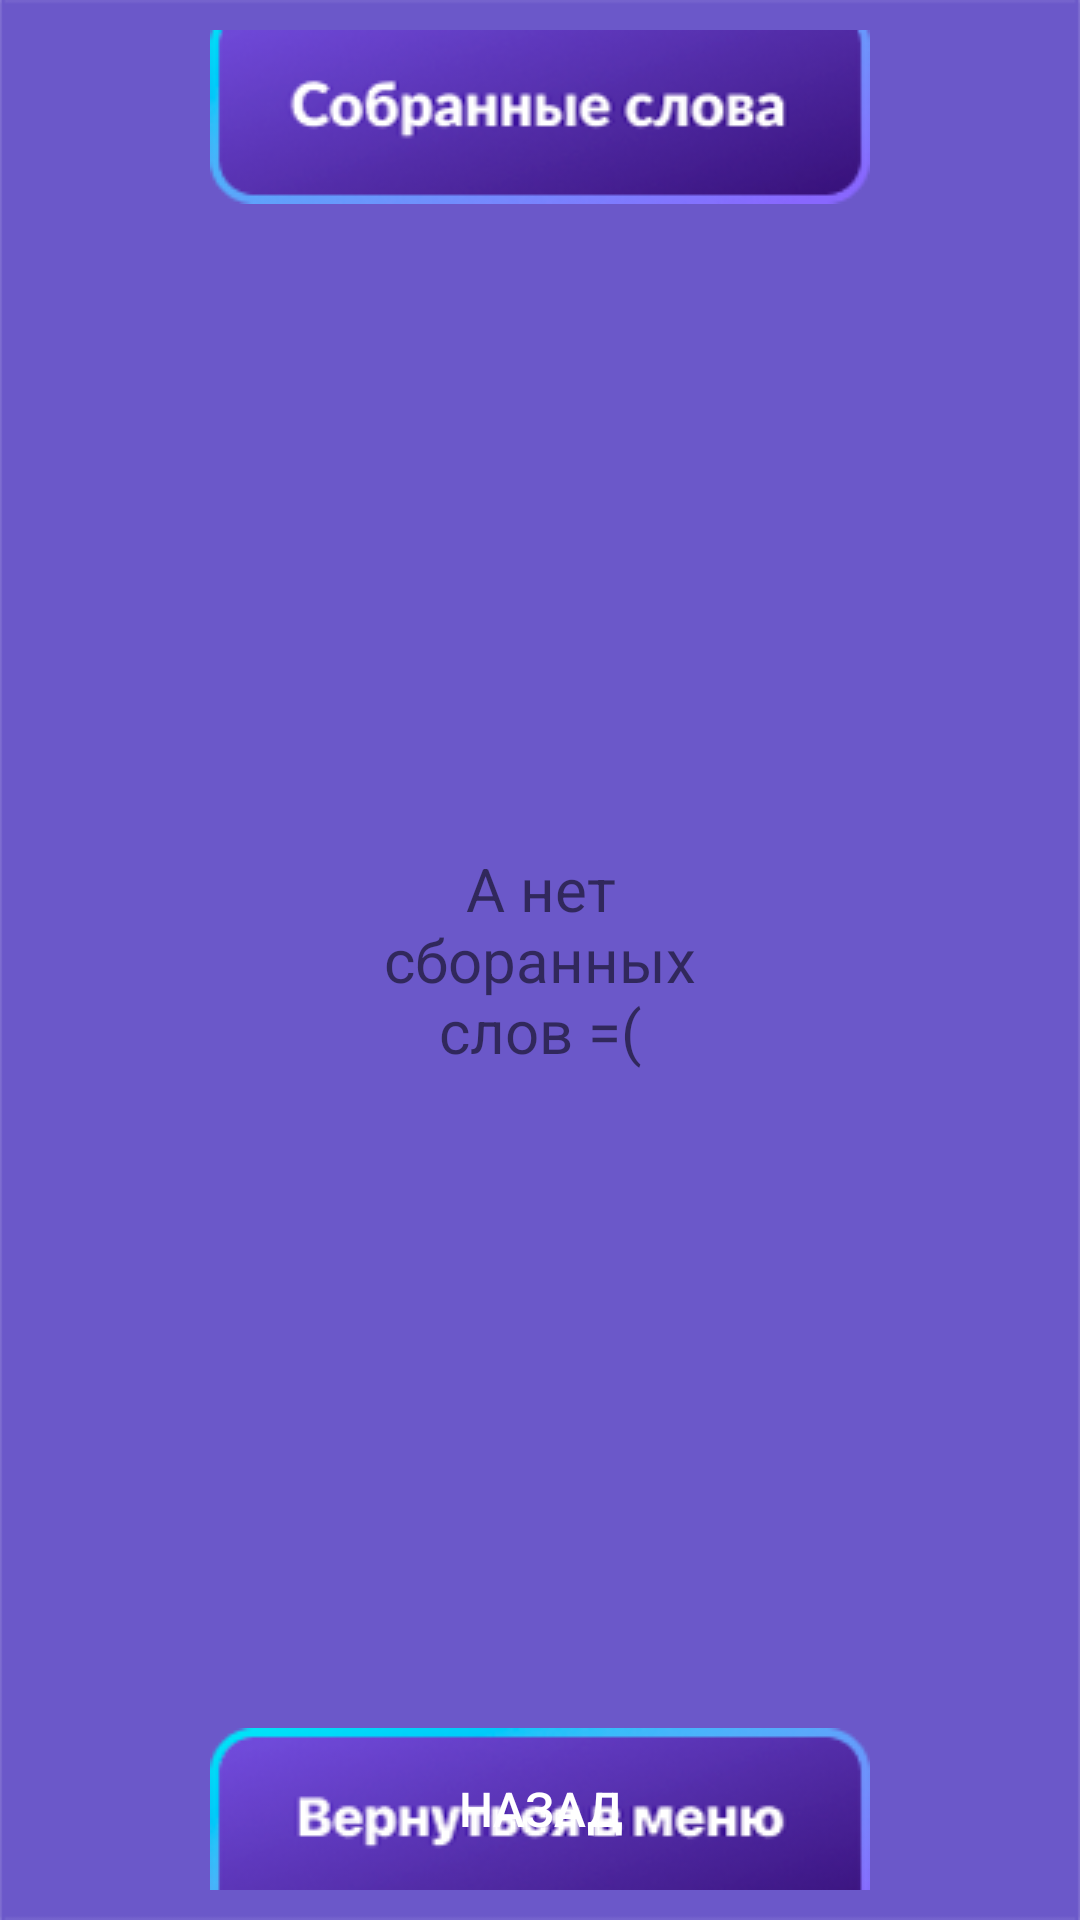

This screen was rendered from an Android layout file. Write that file and the resources it references.
<!-- AndroidManifest.xml: application theme Theme.WordsCatcher -->
<!-- res/layout/activity_my_collection_words.xml -->
<RelativeLayout
    xmlns:android="http://schemas.android.com/apk/res/android"
    android:layout_width="match_parent"
    android:layout_height="match_parent"
    xmlns:tools="http://schemas.android.com/tools"
    xmlns:app="http://schemas.android.com/apk/res-auto"
    android:background="@drawable/take_words"
    android:screenOrientation="portrait"
    tools:context=".MyCollection.MyCollectionWords">


    <TextView
        android:id="@+id/thisWordShow"
        android:layout_width="wrap_content"
        android:layout_height="wrap_content"
        android:layout_centerHorizontal="true"
        android:layout_marginTop="10dp"
        android:background="@drawable/take_words_down"
        android:textAlignment="center"
        android:textColor="@color/white"
        android:textSize="25sp" />


    <androidx.recyclerview.widget.RecyclerView
        android:id="@+id/word_collections"
        android:layout_width="match_parent"
        android:layout_height="wrap_content"
        android:layout_above="@id/butCloseTask"
        android:layout_below="@id/thisWordShow"
        android:layout_centerInParent="true"
        android:layout_marginStart="20dp"
        android:layout_marginTop="20dp"
        android:layout_marginEnd="20dp"
        android:layout_marginBottom="20dp"
        android:padding="20dp"
        android:paddingTop="8dp"
        android:paddingBottom="8dp"
        app:layout_constraintBottom_toTopOf="@id/butCloseTask" />


    <TextView
        android:id="@+id/emptyList"
        android:layout_width="150dp"
        android:layout_height="150dp"
        android:layout_centerInParent="true"
        android:gravity="center"
        android:text="А нет сборанных слов =("
        android:textSize="20sp" />


<ImageView
    android:id="@+id/central"
    android:layout_width="wrap_content"
    android:layout_height="wrap_content"
    android:layout_centerHorizontal="true"
    android:layout_centerVertical="true" />


    <Button
        android:id="@+id/butCloseTask"
        android:layout_width="wrap_content"
        android:layout_height="wrap_content"
        android:layout_alignParentBottom="true"
        android:layout_centerHorizontal="true"
        android:layout_marginBottom="10dp"
        android:background="@drawable/take_words_up"
        android:onClick="closed_achiev"
        android:text="Назад"
        android:textAlignment="center"
        android:textColor="@color/white"
        android:textSize="16sp" />


</RelativeLayout>
<!-- resources referenced by this layout -->
<resources>
  <!-- drawable take_words: png bitmap (drawable, 4591 bytes) -->
  <!-- drawable take_words_down: png bitmap (drawable, 17682 bytes) -->
  <!-- drawable take_words_up: png bitmap (drawable, 15878 bytes) -->
  <style name="Theme.WordsCatcher" parent="Theme.MaterialComponents.DayNight.DarkActionBar">
          
          <item name="colorPrimary">@color/purple_500</item>
          <item name="colorPrimaryVariant">@color/purple_700</item>
          <item name="colorOnPrimary">@color/white</item>
          
          <item name="colorSecondary">@color/teal_200</item>
          <item name="colorSecondaryVariant">@color/teal_700</item>
          <item name="colorOnSecondary">@color/black</item>
          
          <item name="android:statusBarColor" tools:targetApi="l">?attr/colorPrimaryVariant</item>
          
      </style>
  <!-- not gathered from this repository: default colours our renderer supplied (Android Studio template values) -->
  <color name="purple_500">#FF6200EE</color>
  <color name="purple_700">#FF3700B3</color>
  <color name="teal_200">#FF03DAC5</color>
  <color name="teal_700">#FF018786</color>
  <color name="black">#FF000000</color>
  <color name="white">#FFFFFFFF</color>
</resources>
